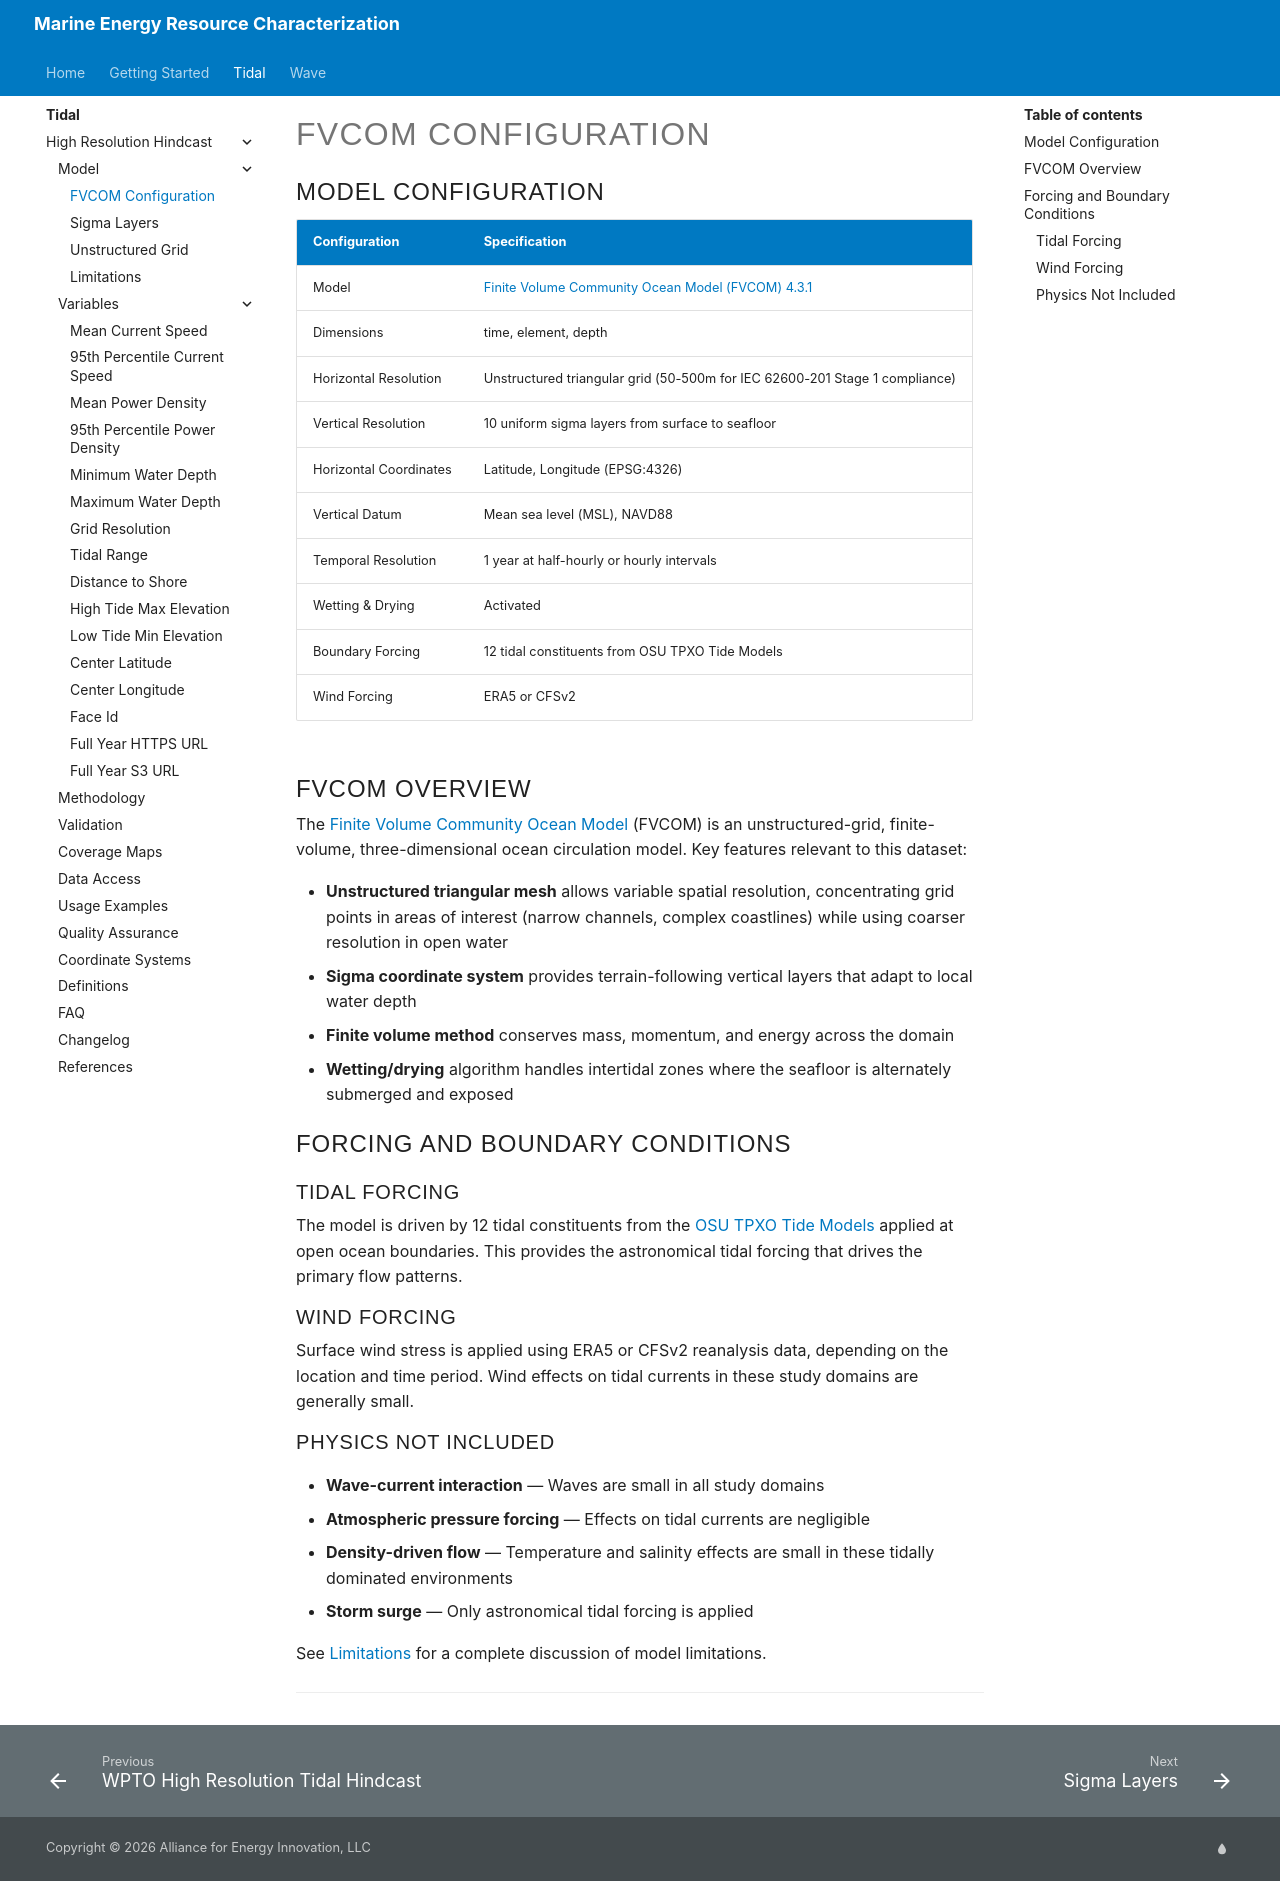

repository: NatLabRockies/Marine_Energy_Resource_Characterization · page: pr-preview/pr-4/tidal/high_resolution_hindcast/model-configuration/index.html · generator: mkdocs

# FVCOM Configuration

## Model Configuration

| Configuration          | Specification                                                               |
| ---------------------- | --------------------------------------------------------------------------- |
| Model                  | [Finite Volume Community Ocean Model (FVCOM) 4.3.1](https://www.fvcom.org)  |
| Dimensions             | time, element, depth                                                        |
| Horizontal Resolution  | Unstructured triangular grid (50-500m for IEC 62600-201 Stage 1 compliance) |
| Vertical Resolution    | 10 uniform sigma layers from surface to seafloor                            |
| Horizontal Coordinates | Latitude, Longitude (EPSG:4326)                                             |
| Vertical Datum         | Mean sea level (MSL), NAVD88                                                |
| Temporal Resolution    | 1 year at half-hourly or hourly intervals                                   |
| Wetting & Drying       | Activated                                                                   |
| Boundary Forcing       | 12 tidal constituents from OSU TPXO Tide Models                            |
| Wind Forcing           | ERA5 or CFSv2                                                               |

## FVCOM Overview

The [Finite Volume Community Ocean Model](http://fvcom.smast.umassd.edu/fvcom) (FVCOM) is an unstructured-grid, finite-volume, three-dimensional ocean circulation model. Key features relevant to this dataset:

- **Unstructured triangular mesh** allows variable spatial resolution, concentrating grid points in areas of interest (narrow channels, complex coastlines) while using coarser resolution in open water
- **Sigma coordinate system** provides terrain-following vertical layers that adapt to local water depth
- **Finite volume method** conserves mass, momentum, and energy across the domain
- **Wetting/drying** algorithm handles intertidal zones where the seafloor is alternately submerged and exposed

## Forcing and Boundary Conditions

### Tidal Forcing

The model is driven by 12 tidal constituents from the [OSU TPXO Tide Models](https://www.tpxo.net/) applied at open ocean boundaries. This provides the astronomical tidal forcing that drives the primary flow patterns.

### Wind Forcing

Surface wind stress is applied using ERA5 or CFSv2 reanalysis data, depending on the location and time period. Wind effects on tidal currents in these study domains are generally small.

### Physics Not Included

- **Wave-current interaction** — Waves are small in all study domains
- **Atmospheric pressure forcing** — Effects on tidal currents are negligible
- **Density-driven flow** — Temperature and salinity effects are small in these tidally dominated environments
- **Storm surge** — Only astronomical tidal forcing is applied

See [Limitations](limitations.md) for a complete discussion of model limitations.


--8<-- "docs/tidal/high_resolution_hindcast/_cite-widget.md"
